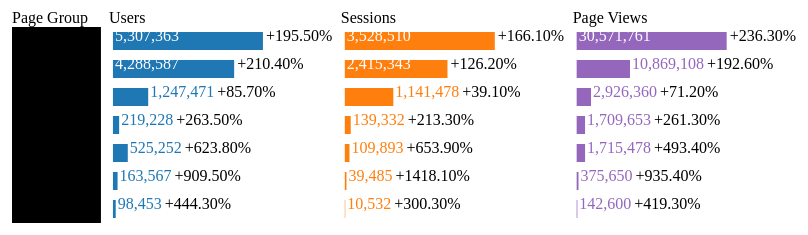
D3 v4 page, settled after 480 driven frames (8 s of simulated time); the page loaded 1 data file(s).


// ── svg-table.js
// - global -

var width = 1040;
var height = 500;
var g_drawBars = true;

var svg = d3.select('body').append('svg')
	.attr('width', width)
	.attr('height', height);

var margin = 
{
	top: 20,
	left: 20,
	bottom: 20,
	right: 20
};

// - helpers -

const parseFloatAnySeparator = (x) => {
	return x.replace(/[^0-9.-]/g, '');
}

const numbersWithCommas = (x) => {
	return x.toString().replace(/\B(?=(\d{3})+(?!\d))/g, ',');
}

const isXWithinYWithPadding = (x, y, p) => {
	return x + 2*p < y;
}


function calculateDataBarWidth(data, maxBarWidth = 100) {
	var metricMax = d3.max(data.map(x => x.value));

	for (var i = 0; i < data.length; i++) {
		data[i]['barWidth'] = data[i].value * maxBarWidth / metricMax;
	}
}


// todo: mapHeader and mapColor can be made generic

function mapHeader(key) {
	switch (key) {
		case 'page_group':	return 'Page Group';
		case 'users': 		return 'Users';
		case 'sessions': 	return 'Sessions';
		case 'pageviews':	return 'Page Views';
	}

	return '';
}

function mapColor(key) {
	switch (key) {
		case 'page_group':	return 'black';
		case 'users': 		return d3.rgb(31,119,180);
		case 'sessions':	return d3.rgb(255,127,14);
		case 'pageviews':	return d3.rgb(148,103,189);
	}

	return 'black';

}

// - table functions -

function drawTable(data) {
	var metrics = Object.keys(data[0]);
	var gPrev = null;

	// table settings
	var headerSize = 20;
	var headerPadding = 4;
	var columnPadding = 8;
	var rowHeight = 28;
	var barHeight = 18;
	var barWidth = 150;

	var dataHeight = rowHeight * data.length;

	const yOffset = (x) => {
		return (rowHeight - barHeight) / 2 + x * rowHeight;
	}

	var tX = margin.left;
	var tY = margin.top + headerPadding + headerSize;

	// Add placeholder for first column background fill - [1]
	leadingColumnBG = svg.append('g')
		.attr('transform', 'translate(' + (tX + columnPadding) + ',' + tY + ')')
		.append('rect');

	var gAll = svg.append('g');
	
	for (var i = 0; i < metrics.length; i++) {
		tX += columnPadding;
		var dataColumn = data.map(x => x[metrics[i]]);

		if (gPrev != null) {
			tX += gPrev.node().getBBox().width;
		}

		
		// Add placeholder for row dividors - [2]
		var rowLines = gAll.selectAll('.line-row');

		rowLines.data(data).enter()
			.append('line')
				.attr('class', 'line-row');

		var g = gAll.append('g')
			.attr('transform', 'translate(' 
				+ tX + ',' 
				+ tY + ')');
		
		// Insert header
		g.append('text')
			.attr('class', 'text-header')
			.attr('x', -columnPadding / 2)
			.attr('y', -headerPadding)
			.text(mapHeader(metrics[i]));

		// Insert header underline
		g.append('line')
			.attr('class', 'line-header')
			.attr('x1', -columnPadding / 2 - .5) // "-.5" to cover column line
			.attr('y1', 0)
			.attr('x2', g.node().getBBox().width) // this is the lazy way to do it...
			.attr('y2', 0);

		// Insert column lines
		g.append('line')
			.attr('class', 'line-column')
			.attr('x1', -columnPadding / 2)
			.attr('y1', 0)
			.attr('x2', -columnPadding / 2)
			.attr('y2', dataHeight);

		var gCell = g.selectAll('g-cell')
			.data(dataColumn).enter()
			.append('g');

		// numeric - draw bars
		var isNumeric = 
			typeof data[0][metrics[i]] == "object"
			&& 'value' in data[0][metrics[i]]
			&& typeof data[0][metrics[i]]['value'] == "number";

		if (isNumeric) {
			if (g_drawBars) {
				calculateDataBarWidth(dataColumn, barWidth);

				gCell.append('rect')
					.attr('x', 0)
					.attr('y', function(d, i) { return yOffset(i); })
					.attr('width', function(d) { return d.barWidth; })
					.attr('height', barHeight)
					.attr('fill',  mapColor(metrics[i]));
			}

			// add value text

			function getValueTextXOffset(d) {
				return g_drawBars ? (isXWithinYWithPadding(this.getBBox().width, d.barWidth, 4) ? 2 : d.barWidth + 2) : 2;
			}

			function getValueTextFill (d) {
				var dflt = mapColor(metrics[i]);
				return g_drawBars ? (isXWithinYWithPadding(this.getBBox().width, d.barWidth, 4) ? "#fff" : dflt) : dflt;
			}

			var valueText = gCell
				.append('text')
					.attr('class', 'text-value')
					.text(function(d) { return numbersWithCommas(d.value); })
					.attr('x', getValueTextXOffset)
					.attr('y', function(d, i) { return yOffset(i) + barHeight / 2; })
					.attr('fill', getValueTextFill);

			// add comparison text

			if ('change' in data[0][metrics[i]]) {
				function getComparisonTextXOffset(d) {
					// Add text to end of current group width (with padding of 2)
					return this.parentElement.getBBox().width + 3;
				}

				function getComparisonTextFill(d) {
					// If change is +ve, e.g. 160%, style it differently to if it is -ve, e.g. -23.4%.
					return +parseFloatAnySeparator(d.change) >= 0 ? 'text-comparison pos' : 'text-comparison neg';
				}

				function getTextContent(d) {
					return +parseFloatAnySeparator(d.change) > 0 ? '+' + d.change : d.change;
				}

				var comparisonText = gCell
					.append('text') 
					.attr('class', getComparisonTextFill)
					.attr('y', function(d, i) { return yOffset(i) + barHeight / 2;}) // same y-alignment as value text
					.attr('x', getComparisonTextXOffset)
					.text(getTextContent);
			}

		} else {
			// add default text

			var text = gCell
				.append('text')
					.attr('class', 'text-default')
					.text(function(d) { return d; })
					.attr('x', 0)
					.attr('y', function(d, i) { return yOffset(i) + barHeight / 2; });
		}
		
		// Make first column darker shade - [2]

		if (i == 0 && leadingColumnBG != null) {
			leadingColumnBG
				.attr('class', 'leading-column-bg')
				.attr('x', -columnPadding / 2)
				.attr('width', g.node().getBBox().width)
				.attr('height', dataHeight);
		}

		gPrev = g;
	}

	// Add row dividers - [1]
	rowLines.attr('x1', margin.left + columnPadding / 2)
		.attr('y1', function(d, i) { return tY + (i + 1) * rowHeight; })
		.attr('x2', gAll.node().getBBox().width)
		.attr('y2', function(d, i) { return tY + (i + 1) * rowHeight; });
}

// - main -

d3.csv('data/test.csv', 
	function(d) {
		return {
			page_group: d['Page Group'],
			users:
				{
					value: +parseFloatAnySeparator(d['Users']),
					change: d['Change in Users']
				},
			sessions:
				{
					value: +parseFloatAnySeparator(d['Sessions']),
					change: d['Change in Sessions']
				},
			pageviews:
				{
					value: +parseFloatAnySeparator(d['Pageviews']),
					change: d['Change in Pageviews']
				}
		};
	},
	function(e, d) {
		if(e) throw e;
		console.log(d);
		drawTable(d);
	}
)


### data: data/test.csv
Page Group, Sessions, Change in Sessions, Users, Change in Users, Pageviews, Change in Pageviews
Radar Loop, 3,528,510, 166.10%, 5,307,363, 195.50%, 30,571,761, 236.30%
Other, 2,415,343, 126.20%, 4,288,587, 210.40%, 10,869,108, 192.60%
Forecasts, 1,141,478, 39.10%, 1,247,471, 85.70%, 2,926,360, 71.20%
Observations, 139,332, 213.30%, 219,228, 263.50%, 1,709,653, 261.30%
Warnings, 109,893, 653.90%, 525,252, 623.80%, 1,715,478, 493.40%
Flood, 39,485, 1418.10%, 163,567, 909.50%, 375,650, 935.40%
Satellite, 10,532, 300.30%, 98,453, 444.30%, 142,600, 419.30%